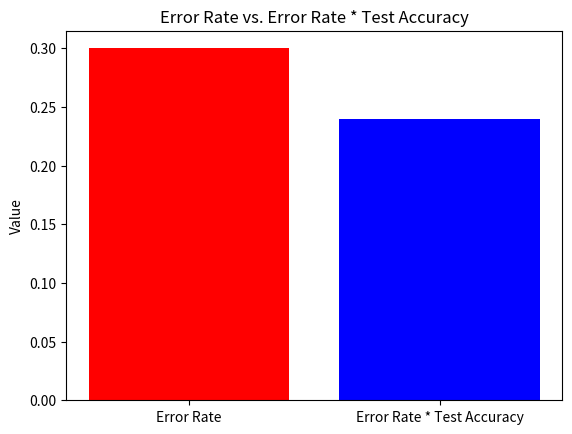

Write Python code to recreate this figure.
import matplotlib.pyplot as plt

# 错误率和测试准确率
error_rate = 0.3
test_acc = 80.0  # 假设测试准确率为80%

# 计算错误率和错误率与测试准确率的乘积
error_rate_times_test_acc = error_rate * (test_acc / 100)

# 柱状图数据
categories = ['Error Rate', 'Error Rate * Test Accuracy']
values = [0.3, error_rate_times_test_acc]

# 绘制柱状图
plt.bar(categories, values, color=['red', 'blue'])
plt.ylabel('Value')
plt.title('Error Rate vs. Error Rate * Test Accuracy')
plt.show()
